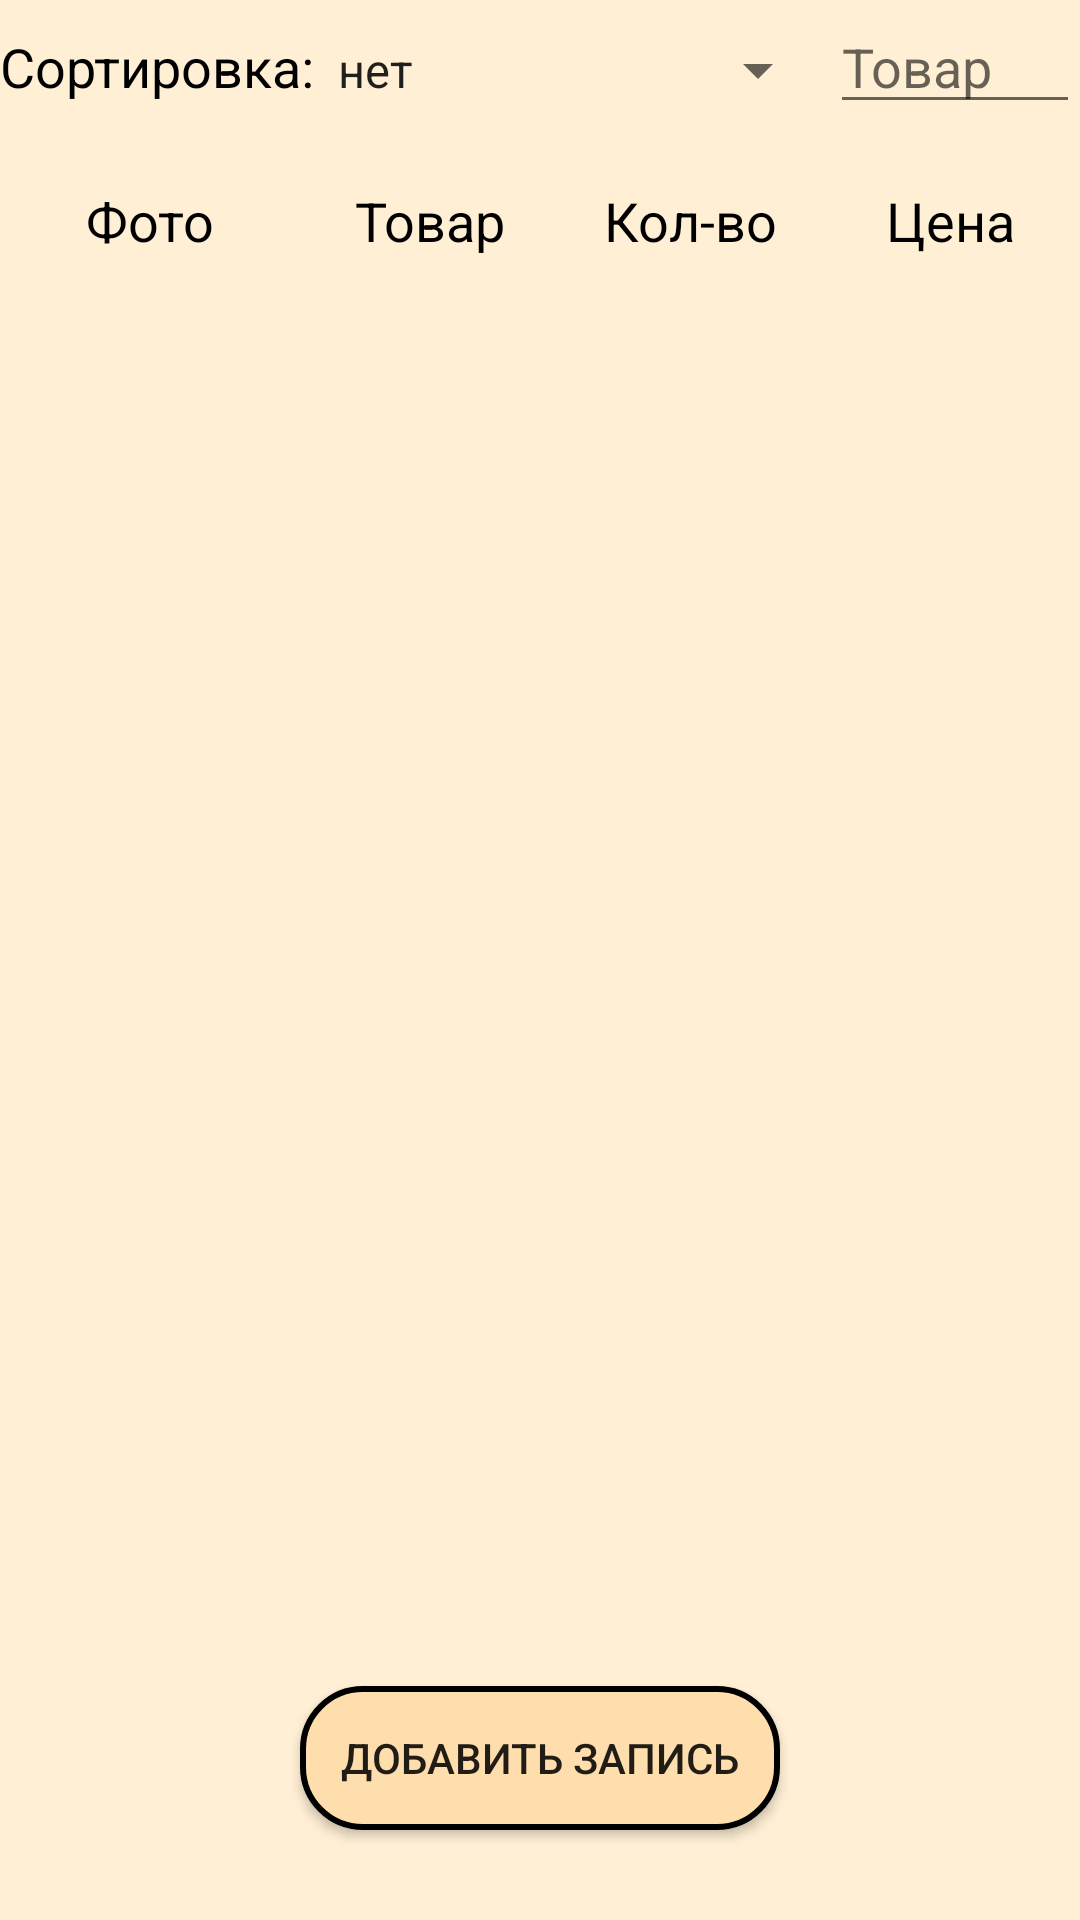

This screen was rendered from an Android layout file. Write that file and the resources it references.
<!-- AndroidManifest.xml: application theme Theme.Employees -->
<!-- res/layout/activity_main.xml -->
<?xml version="1.0" encoding="utf-8"?>
<androidx.constraintlayout.widget.ConstraintLayout xmlns:android="http://schemas.android.com/apk/res/android"
    xmlns:app="http://schemas.android.com/apk/res-auto"
    xmlns:tools="http://schemas.android.com/tools"
    android:layout_width="match_parent"
    android:layout_height="match_parent"
    android:background="@color/papayaWhip"
    tools:context=".MainActivity">

    <LinearLayout
        android:id="@+id/lineFunc"
        android:layout_width="match_parent"
        android:layout_height="wrap_content"
        android:layout_marginTop="10dp"
        android:orientation="horizontal"
        app:layout_constraintBottom_toTopOf="@id/lineFunc"
        app:layout_constraintEnd_toEndOf="parent"
        app:layout_constraintStart_toStartOf="parent"
        app:layout_constraintTop_toTopOf="parent">

        <TextView
            android:layout_width="wrap_content"
            android:layout_height="wrap_content"
            android:text="@string/sort"
            android:textColor="@color/black"
            android:textSize="18dp" />

        <Spinner
            android:id="@+id/spinner"
            android:layout_width="wrap_content"
            android:layout_height="wrap_content"
            android:entries="@array/spinnerItems" />

        <EditText
            android:id="@+id/FindProduct"
            android:layout_width="match_parent"
            android:layout_height="wrap_content"
            android:hint="@string/product"
            android:paddingTop="0px"
            android:textSize="18dp" />
    </LinearLayout>

    <LinearLayout
        android:id="@+id/lineHeader"
        android:layout_width="0dp"
        android:layout_height="wrap_content"
        android:layout_marginTop="20dp"
        android:layout_marginBottom="30dp"
        app:layout_constraintBottom_toTopOf="@id/rlData"
        app:layout_constraintEnd_toEndOf="parent"
        app:layout_constraintStart_toStartOf="parent"
        app:layout_constraintTop_toBottomOf="@id/lineFunc">

        <TextView
            android:layout_width="100dp"
            android:layout_height="wrap_content"
            android:text="@string/photo"
            android:textAlignment="center"
            android:textColor="@color/black"
            android:textSize="18dp" />

        <TextView
            android:layout_width="200dp"
            android:layout_height="wrap_content"
            android:layout_weight="1"
            android:text="@string/product"
            android:textAlignment="center"
            android:textColor="@color/black"
            android:textSize="18dp" />

        <TextView
            android:layout_width="200dp"
            android:layout_height="wrap_content"
            android:layout_weight="1"
            android:text="@string/quantity"
            android:textAlignment="center"
            android:textColor="@color/black"
            android:textSize="18dp" />

        <TextView
            android:layout_width="200dp"
            android:layout_height="wrap_content"
            android:layout_weight="1"
            android:text="@string/cost"
            android:textAlignment="center"
            android:textColor="@color/black"
            android:textSize="18dp" />
    </LinearLayout>

    <RelativeLayout
        android:id="@+id/rlData"
        android:layout_width="match_parent"
        android:layout_height="0dp"
        app:layout_constraintBottom_toTopOf="@id/btnAdd"
        app:layout_constraintTop_toBottomOf="@id/lineHeader">

        <ListView
            android:id="@+id/lvData"
            android:layout_width="match_parent"
            android:layout_height="match_parent"

            android:padding="2dp"
            app:layout_constraintEnd_toEndOf="parent"
            app:layout_constraintStart_toStartOf="parent"
            tools:ignore="UsingOnClickInXml" />

        <ProgressBar
            android:id="@+id/pbWait"
            android:layout_width="wrap_content"
            android:layout_height="wrap_content"
            android:layout_centerHorizontal="true"
            android:layout_marginTop="20dp"
            android:visibility="gone" />
    </RelativeLayout>

    <android.widget.Button
        android:id="@+id/btnAdd"
        android:layout_width="0dp"
        android:layout_height="wrap_content"
        android:layout_marginHorizontal="100dp"
        android:layout_marginTop="30dp"
        android:layout_marginBottom="30dp"
        android:background="@drawable/buttonbackground"
        android:text="@string/addData"
        app:layout_constraintBottom_toBottomOf="parent"
        app:layout_constraintEnd_toEndOf="parent"
        app:layout_constraintStart_toStartOf="parent"
        app:layout_constraintTop_toBottomOf="@id/rlData" />

</androidx.constraintlayout.widget.ConstraintLayout>
<!-- resources referenced by this layout -->
<resources>
  <string-array name="spinnerItems">
          <item>нет</item>
          <item>по наим.</item>
          <item>по количеству</item>
          <item>по цене</item>
      </string-array>
  <color name="black">#FF000000</color>
  <color name="papayaWhip">#ffefd5</color>
  <!-- drawable buttonbackground (drawable) -->
  <?xml version="1.0" encoding="utf-8"?>
  <shape xmlns:android="http://schemas.android.com/apk/res/android">
      <solid android:color="@color/navajoWhite" />
      <stroke
          android:width="2dp"
          android:color="@color/black" />
      <corners android:radius="20dp" />
  </shape>
  <string name="addData">Добавить запись</string>
  <string name="cost">Цена</string>
  <string name="photo">Фото</string>
  <string name="product">Товар</string>
  <string name="quantity">Кол-во</string>
  <string name="sort">Сортировка:</string>
  <style name="Theme.Employees" parent="Theme.MaterialComponents.DayNight.DarkActionBar">
          
          <item name="colorPrimary">@color/purple_500</item>
          <item name="colorPrimaryVariant">@color/purple_700</item>
          <item name="colorOnPrimary">@color/white</item>
          
          <item name="colorSecondary">@color/teal_200</item>
          <item name="colorSecondaryVariant">@color/teal_700</item>
          <item name="colorOnSecondary">@color/black</item>
          
          <item name="android:statusBarColor" tools:targetApi="l">?attr/colorPrimaryVariant</item>
          
      </style>
  <color name="navajoWhite">#ffdead</color>
  <color name="purple_500">#FF6200EE</color>
  <color name="purple_700">#FF3700B3</color>
  <color name="white">#FFFFFFFF</color>
  <color name="teal_200">#FF03DAC5</color>
  <color name="teal_700">#FF018786</color>
</resources>
